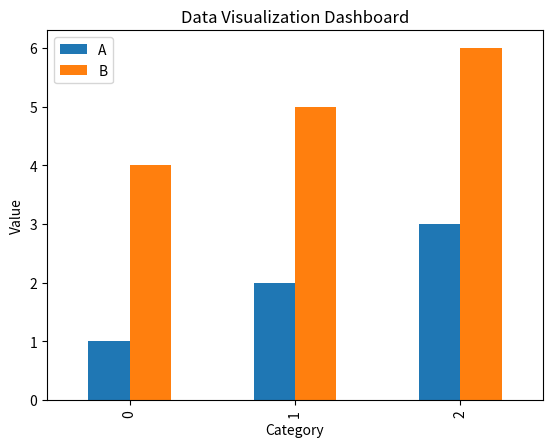

Here is the Python script that generated this plot:
import pandas as pd
import matplotlib.pyplot as plt

class DataVisualizationDashboard:
    def __init__(self, data):
        self.data = data

    def plot(self):
        self.data.plot(kind='bar')
        plt.title('Data Visualization Dashboard')
        plt.xlabel('Category')
        plt.ylabel('Value')
        plt.savefig("data_visualization_dashboard.png", dpi=120, bbox_inches="tight")
        print("saved data_visualization_dashboard.png")
        plt.show()

if __name__ == "__main__":
    print("Data Visualization Dashboard Demo")
    # Example data
    df = pd.DataFrame({'A': [1,2,3], 'B': [4,5,6]})
    dashboard = DataVisualizationDashboard(df)
    dashboard.plot()
